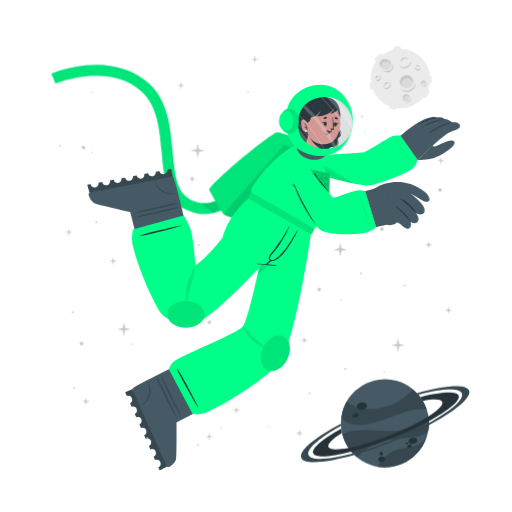
t = 0.00 s
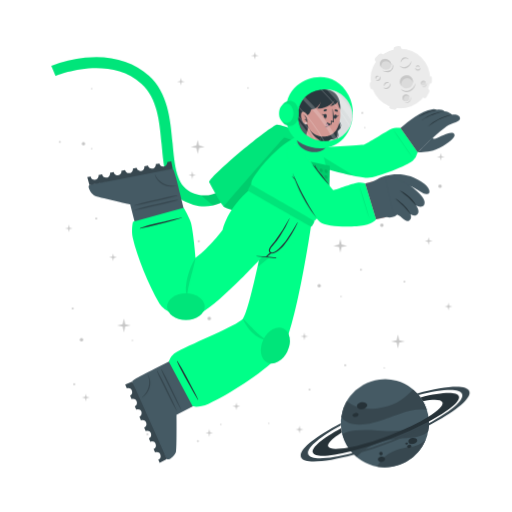
t = 1.13 s
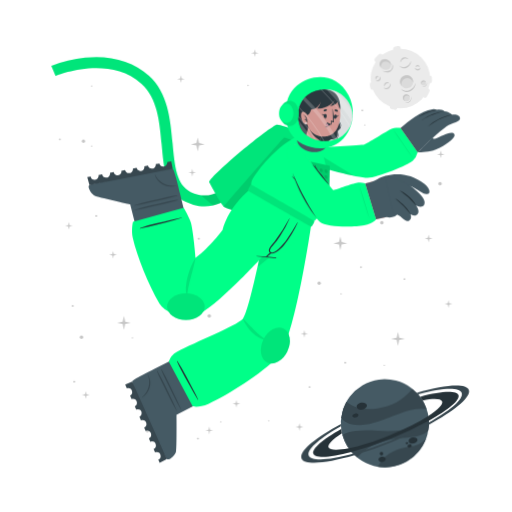
t = 1.88 s
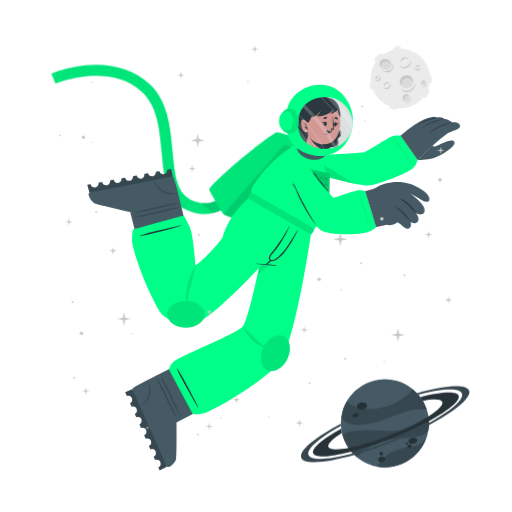
t = 3.00 s
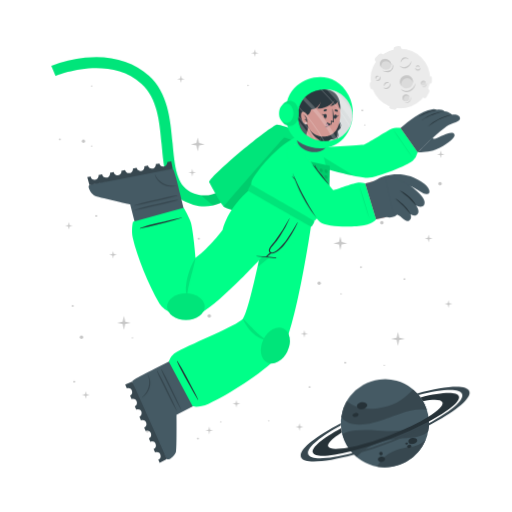
t = 4.13 s
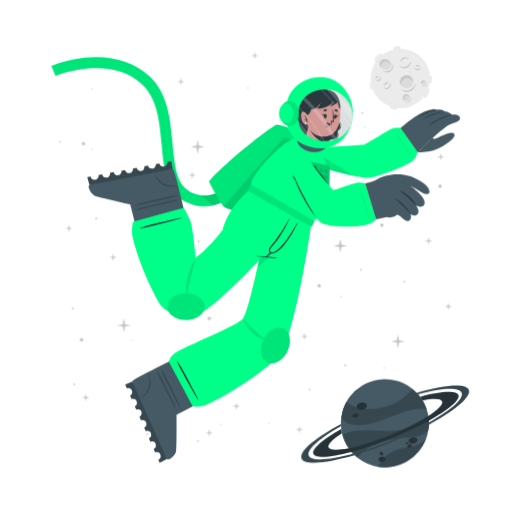
t = 4.88 s

The animated SVG that drew these frames (rendered in a browser with its animation timeline set to each time). Animation: 2 CSS @keyframes rules; one cycle of 6.00 s, repeats indefinitely.

<svg class="animated" id="freepik_stories-astronaut" xmlns="http://www.w3.org/2000/svg" viewBox="0 0 500 500" version="1.1" xmlns:xlink="http://www.w3.org/1999/xlink" xmlns:svgjs="http://svgjs.com/svgjs"><style>svg#freepik_stories-astronaut:not(.animated) .animable {opacity: 0;}svg#freepik_stories-astronaut.animated #freepik--Moon--inject-197 {animation: 3s Infinite  linear wind;animation-delay: 0s;}svg#freepik_stories-astronaut.animated #freepik--Planet--inject-197 {animation: 3s Infinite  linear wind;animation-delay: 0s;}svg#freepik_stories-astronaut.animated #freepik--Character--inject-197 {animation: 3s Infinite  linear floating;animation-delay: 0s;}svg#freepik_stories-astronaut.animated #freepik--Stars--inject-197 {animation: 6s Infinite  linear floating;animation-delay: 0s;}            @keyframes wind {                0% {                    transform: rotate( 0deg );                }                25% {                    transform: rotate( 1deg );                }                75% {                    transform: rotate( -1deg );                }            }                    @keyframes floating {                0% {                    opacity: 1;                    transform: translateY(0px);                }                50% {                    transform: translateY(-10px);                }                100% {                    opacity: 1;                    transform: translateY(0px);                }            }        </style><g id="freepik--Moon--inject-197" class="animable animator-active" style="transform-origin: 391.45px 76.1246px;"><path d="M370.11,60.15l3.44-3.43a2.52,2.52,0,0,0,0-3.56h0a2.5,2.5,0,0,0-3.56,0l-3.44,3.43a2.52,2.52,0,0,0,0,3.56h0A2.52,2.52,0,0,0,370.11,60.15Z" style="fill: rgb(235, 235, 235); transform-origin: 370.05px 56.6508px;" id="els30qcs6f2y" class="animable"></path><path d="M417,94.19l2.18-4.34a2.5,2.5,0,0,0-1.12-3.38h0a2.51,2.51,0,0,0-3.38,1.12l-2.18,4.34a2.53,2.53,0,0,0,1.12,3.38h0A2.52,2.52,0,0,0,417,94.19Z" style="fill: rgb(235, 235, 235); transform-origin: 415.845px 90.8883px;" id="elg8i1vydu92d" class="animable"></path><path d="M387,50.45l2.58-.36a2.52,2.52,0,0,0,2.14-2.85h0a2.52,2.52,0,0,0-2.85-2.14l-2.58.37a2.52,2.52,0,0,0-2.14,2.85h0A2.51,2.51,0,0,0,387,50.45Z" style="fill: rgb(235, 235, 235); transform-origin: 387.935px 47.7758px;" id="elv8yyooyj7s" class="animable"></path><path d="M366.46,84.53l-.37-2.59a2.52,2.52,0,0,0-2.85-2.13h0a2.52,2.52,0,0,0-2.14,2.85l.37,2.58a2.53,2.53,0,0,0,2.85,2.14h0A2.52,2.52,0,0,0,366.46,84.53Z" style="fill: rgb(235, 235, 235); transform-origin: 363.78px 83.5943px;" id="el9kllakfnwop" class="animable"></path><g id="elt199cj38m2p"><rect x="415.49" y="75.26" width="7.64" height="5.03" rx="2.16" style="fill: rgb(235, 235, 235); transform-origin: 419.31px 77.775px; transform: rotate(90deg);" class="animable"></rect></g><path d="M382.28,106.41l2.52.68a2.52,2.52,0,0,0,3.08-1.78h0a2.52,2.52,0,0,0-1.78-3.09l-2.52-.67a2.51,2.51,0,0,0-3.08,1.78h0A2.51,2.51,0,0,0,382.28,106.41Z" style="fill: rgb(235, 235, 235); transform-origin: 384.19px 104.319px;" id="elfou57v5fjam" class="animable"></path><circle cx="391" cy="76.69" r="29.05" style="fill: rgb(235, 235, 235); transform-origin: 391px 76.69px;" id="elf4qw8anpnce" class="animable"></circle><path d="M401.57,59.46a6.51,6.51,0,0,1-1.08,3.94,7.8,7.8,0,0,1-3.15,2.79,5.76,5.76,0,0,1-4.27.36,6,6,0,0,1-3.25-2.49,8.71,8.71,0,0,0,3.49,1.53,5.07,5.07,0,0,0,1.78,0,5.38,5.38,0,0,0,1.69-.54,9.1,9.1,0,0,0,.81-.44c.26-.17.52-.33.76-.52a8.54,8.54,0,0,0,1.35-1.27A9.92,9.92,0,0,0,401.57,59.46Z" style="fill: rgb(199, 199, 199); transform-origin: 395.699px 63.1311px;" id="elpgnsg409ccr" class="animable"></path><path d="M391.13,61.13a4.13,4.13,0,0,1,.6-2.78,5.18,5.18,0,0,1,2.19-2,3.9,3.9,0,0,1,3-.22A3.84,3.84,0,0,1,399.12,58a6.52,6.52,0,0,0-2.41-.89,3.94,3.94,0,0,0-2.24.4A6.81,6.81,0,0,0,391.13,61.13Z" style="fill: rgb(199, 199, 199); transform-origin: 395.105px 58.5293px;" id="ellzvgr93ersi" class="animable"></path><path d="M381.29,81.08a3.94,3.94,0,0,1,.07,2.77,4.82,4.82,0,0,1-1.68,2.35,3.78,3.78,0,0,1-2.86.77,3.84,3.84,0,0,1-2.43-1.34,7,7,0,0,0,2.48.35,3.69,3.69,0,0,0,2-.79,6,6,0,0,0,1.55-1.73A7.44,7.44,0,0,0,381.29,81.08Z" style="fill: rgb(199, 199, 199); transform-origin: 377.984px 84.0434px;" id="elov5gzlxm5j" class="animable"></path><path d="M375.27,84.38a2.57,2.57,0,0,1-.19-1.95,3.19,3.19,0,0,1,1.16-1.7,2.65,2.65,0,0,1,2.08-.52A2.44,2.44,0,0,1,380,81.28a5.58,5.58,0,0,0-1.7-.08,2.69,2.69,0,0,0-1.26.54A4.94,4.94,0,0,0,375.27,84.38Z" style="fill: rgb(199, 199, 199); transform-origin: 377.485px 82.2756px;" id="elsf750nmgz3q" class="animable"></path><path d="M370.87,74.62a2.57,2.57,0,0,1,.83,1.86,2.85,2.85,0,0,1-.82,2,2.52,2.52,0,0,1-2.13.73,3.06,3.06,0,0,1-1.83-.87,10,10,0,0,0,1.81-.12,2.33,2.33,0,0,0,1.25-.63,2.88,2.88,0,0,0,.73-1.26A5.13,5.13,0,0,0,370.87,74.62Z" style="fill: rgb(199, 199, 199); transform-origin: 369.31px 76.9261px;" id="el2i4n876j3vs" class="animable"></path><path d="M367.27,77.44a1.68,1.68,0,0,1-.72-1.29,2,2,0,0,1,.58-1.52,1.77,1.77,0,0,1,1.58-.51,1.88,1.88,0,0,1,1.25.75,10.76,10.76,0,0,0-1.23.24,1.6,1.6,0,0,0-.7.41,2.28,2.28,0,0,0-.49.73A4.57,4.57,0,0,0,367.27,77.44Z" style="fill: rgb(199, 199, 199); transform-origin: 368.253px 75.7663px;" id="elre7el1ie2l" class="animable"></path><path d="M410.67,66a2.6,2.6,0,0,1-.62,1.94,2.84,2.84,0,0,1-2,1,2.57,2.57,0,0,1-2.07-.87,3,3,0,0,1-.78-1.87,9,9,0,0,0,1.43,1.11,2.23,2.23,0,0,0,1.34.36,3,3,0,0,0,1.39-.45A5.56,5.56,0,0,0,410.67,66Z" style="fill: rgb(199, 199, 199); transform-origin: 407.941px 67.4719px;" id="elol3t2yzk9ch" class="animable"></path><path d="M406.11,65.73a1.66,1.66,0,0,1,.31-1.44,2,2,0,0,1,1.44-.76,1.82,1.82,0,0,1,1.53.68,1.88,1.88,0,0,1,.43,1.39,9.72,9.72,0,0,0-1.08-.63,1.49,1.49,0,0,0-.8-.17,2.38,2.38,0,0,0-.85.22A4.64,4.64,0,0,0,406.11,65.73Z" style="fill: rgb(199, 199, 199); transform-origin: 407.944px 64.6284px;" id="eld1tvlo305n4" class="animable"></path><g id="elenztk1ex4v"><ellipse cx="397.01" cy="79.87" rx="6.44" ry="6.4" style="fill: rgb(219, 219, 219); transform-origin: 397.01px 79.87px; transform: rotate(-65.97deg);" class="animable"></ellipse></g><path d="M400,76.84a5.81,5.81,0,0,1,3.31,4.1,6.41,6.41,0,1,0-11.2,3.11,5.78,5.78,0,0,1,.2-4.24A5.84,5.84,0,0,1,400,76.84Z" style="fill: rgb(199, 199, 199); transform-origin: 396.987px 78.7649px;" id="el3nj2kv7f4hn" class="animable"></path><path d="M405.88,81a8.26,8.26,0,0,1-1.41,4.8,9.87,9.87,0,0,1-3.87,3.38,7.16,7.16,0,0,1-5.18.47,7.62,7.62,0,0,1-4-3,10.25,10.25,0,0,0,4.28,2,10.54,10.54,0,0,0,1.13.11,5.87,5.87,0,0,0,1.11-.09A7.1,7.1,0,0,0,400,88c.34-.17.69-.36,1-.55s.65-.42.94-.67a10.52,10.52,0,0,0,1.67-1.6A11.59,11.59,0,0,0,405.88,81Z" style="fill: rgb(199, 199, 199); transform-origin: 398.651px 85.4656px;" id="elypxzs92oma" class="animable"></path><path d="M412.91,83.39a2.4,2.4,0,1,0-1.78-2.87A2.39,2.39,0,0,0,412.91,83.39Z" style="fill: rgb(219, 219, 219); transform-origin: 413.468px 81.0561px;" id="elbdfbf2l2tlr" class="animable"></path><path d="M414.34,79.73A2.18,2.18,0,0,1,415.85,81,2.43,2.43,0,0,0,414,78.71a2.4,2.4,0,0,0-2.87,1.81,2.37,2.37,0,0,0,.84,2.41,2.12,2.12,0,0,1-.23-1.57A2.17,2.17,0,0,1,414.34,79.73Z" style="fill: rgb(199, 199, 199); transform-origin: 413.458px 80.7904px;" id="elgjbxz8dsp0s" class="animable"></path><path d="M416.78,80.82a2.9,2.9,0,0,1-.12,1.88,3.54,3.54,0,0,1-1.18,1.55,2.64,2.64,0,0,1-1.91.54,2.74,2.74,0,0,1-1.69-.86,4.09,4.09,0,0,0,1.71.37,2.65,2.65,0,0,0,1.51-.55A4.36,4.36,0,0,0,416.78,80.82Z" style="fill: rgb(199, 199, 199); transform-origin: 414.381px 82.813px;" id="el3jtpoyfeygx" class="animable"></path><path d="M396.44,98.94a3.41,3.41,0,1,0-3.21-3.59A3.41,3.41,0,0,0,396.44,98.94Z" style="fill: rgb(219, 219, 219); transform-origin: 396.635px 95.5356px;" id="el9tn6ypp0tw" class="animable"></path><path d="M397.54,93.46a3.07,3.07,0,0,1,2.41,1.4A3.4,3.4,0,1,0,395,98.53a3.1,3.1,0,0,1,2.54-5.07Z" style="fill: rgb(199, 199, 199); transform-origin: 396.584px 95.335px;" id="elhry0nhw0wur" class="animable"></path><path d="M401.22,94.38a4.48,4.48,0,0,1,.19,2.64,5.13,5.13,0,0,1-1.27,2.4,3.72,3.72,0,0,1-2.46,1.21,4.06,4.06,0,0,1-2.56-.69,5.23,5.23,0,0,0,2.5.2A3.76,3.76,0,0,0,399.68,99a5.84,5.84,0,0,0,1.26-2.1A6.18,6.18,0,0,0,401.22,94.38Z" style="fill: rgb(199, 199, 199); transform-origin: 398.323px 97.5099px;" id="elsebnqyumyd" class="animable"></path><path d="M381.24,66c-1.53,2.35-4.93,2.85-7.58,1.11s-3.57-5.05-2-7.4,4.93-2.84,7.59-1.11S382.78,63.69,381.24,66Z" style="fill: rgb(219, 219, 219); transform-origin: 376.446px 62.8572px;" id="el5bmc0ej50f4" class="animable"></path><path d="M372.8,62a4.43,4.43,0,0,0-.25,4.28,5.25,5.25,0,0,1-.92-6.49c1.53-2.35,4.93-2.85,7.59-1.11A5.83,5.83,0,0,1,382,63.9a5.53,5.53,0,0,0-2.29-3C377.28,59.37,374.19,59.82,372.8,62Z" style="fill: rgb(199, 199, 199); transform-origin: 376.453px 61.9611px;" id="elxon2jyit47g" class="animable"></path><path d="M383.12,62.16a5.49,5.49,0,0,1,.75,4.14,5.12,5.12,0,0,1-.95,2,6.39,6.39,0,0,1-1.66,1.53,6.23,6.23,0,0,1-2.15.73,7.29,7.29,0,0,1-2.19-.06,9.09,9.09,0,0,1-3.84-1.67,17.88,17.88,0,0,0,3.95.68,6.51,6.51,0,0,0,3.58-.77A5.47,5.47,0,0,0,382,67.59a5,5,0,0,0,.94-1.57A7.25,7.25,0,0,0,383.12,62.16Z" style="fill: rgb(199, 199, 199); transform-origin: 378.538px 66.3877px;" id="elc6lu1nw7t8n" class="animable"></path></g><g id="freepik--Planet--inject-197" class="animable" style="transform-origin: 376.139px 413.34px;"><g id="elrtptjaukq2"><circle cx="375.87" cy="413.34" r="43.02" style="fill: rgb(69, 90, 100); transform-origin: 375.87px 413.34px; transform: rotate(-74.9951deg);" class="animable"></circle></g><path d="M416.74,399.89a50.6,50.6,0,0,0-15.8.88c-9.14,1.83-30.47,11.81-42.37,13.55-16.73,2.46-23-3.17-25.36-6.69a43,43,0,0,1,5.28-15.58c3.38,2.95,14.49,11.72,40.09,4.53,13.2-3.72,21.59-13.34,24.44-16.6A42.76,42.76,0,0,1,416.74,399.89Z" style="fill: rgb(55, 71, 79); transform-origin: 374.975px 397.452px;" id="elo1bfi5e4vu" class="animable"></path><path d="M415.87,429.18a43.05,43.05,0,0,1-47.24,26.58,34.45,34.45,0,0,1,4.55-6.94c7.84-9,21.44-11.76,26.75-12.3A25.27,25.27,0,0,0,415.87,429.18Z" style="fill: rgb(55, 71, 79); transform-origin: 392.25px 442.775px;" id="elut2bahq91x" class="animable"></path><path d="M418.36,406.64c.07.39.12.77.17,1.16s.09.71.13,1.06c.08.8.15,1.6.18,2.39s.06,1.44.06,2.14c0,.27,0,.53,0,.8s0,.6,0,.89,0,.6,0,.9-.05.7-.08,1.06-.06.7-.1,1-.08.6-.11.9c-.09.66-.19,1.3-.31,1.95h0c-1.72,2.21-4.86,4-10.34,5.31-8.16,2-19.29.8-34.76,5.06a53.84,53.84,0,0,0-24.73,15.11h0a42.85,42.85,0,0,1-14.05-21.9c2.19-1.67,10.15-5.73,34.51-3.84a112.29,112.29,0,0,0,23-.3c18-2.36,24.21-9.77,26.27-13.61h0A1.82,1.82,0,0,1,418.36,406.64Z" style="fill: rgb(55, 71, 79); transform-origin: 376.66px 426.505px;" id="el66l31325dn" class="animable"></path><path d="M358.4,395.52c.37,1.88-1.55,3.83-4.28,4.35s-5.23-.56-5.6-2.44,1.56-3.82,4.28-4.35S358,393.65,358.4,395.52Z" style="fill: rgb(38, 50, 56); transform-origin: 353.46px 396.474px;" id="el65nqkrvdhbr" class="animable"></path><path d="M350.11,404.94c.2,1.06-1,2.17-2.6,2.49s-3.13-.28-3.33-1.34.95-2.17,2.59-2.49S349.9,403.89,350.11,404.94Z" style="fill: rgb(38, 50, 56); transform-origin: 347.145px 405.515px;" id="elalxty8k844p" class="animable"></path><path d="M407.54,429.57c.31,1.6-1.38,3.27-3.76,3.74s-4.58-.47-4.89-2.07,1.37-3.28,3.76-3.74S407.23,428,407.54,429.57Z" style="fill: rgb(38, 50, 56); transform-origin: 403.215px 430.408px;" id="elioomuyr1ya" class="animable"></path><path d="M401.85,435.28c.17.85-.61,1.72-1.74,1.94a1.87,1.87,0,0,1-2.33-1.15c-.17-.85.61-1.72,1.74-1.94A1.87,1.87,0,0,1,401.85,435.28Z" style="fill: rgb(38, 50, 56); transform-origin: 399.815px 435.675px;" id="el9bi3bogl0nt" class="animable"></path><path d="M398.54,432.72c.1.51-.4,1-1.12,1.18s-1.38-.17-1.48-.68.4-1,1.12-1.18S398.44,432.21,398.54,432.72Z" style="fill: rgb(38, 50, 56); transform-origin: 397.24px 432.97px;" id="el7g8lojnf3rf" class="animable"></path><path d="M376.35,447.84c.28,1.44-1,2.9-3,3.27s-3.68-.5-4-1.93,1-2.89,2.95-3.26S376.08,446.41,376.35,447.84Z" style="fill: rgb(38, 50, 56); transform-origin: 372.845px 448.515px;" id="elwzksu6bo3kr" class="animable"></path><path d="M373.89,442.43a1.71,1.71,0,1,1-1.95-1.16A1.6,1.6,0,0,1,373.89,442.43Z" style="fill: rgb(38, 50, 56); transform-origin: 372.261px 442.94px;" id="el1l2adlurawx" class="animable"></path><path d="M418.84,411.25a346.49,346.49,0,0,1-36.64,16.83,342.87,342.87,0,0,1-39.21,13c-20.61,5.36-35.3,6.29-37.19,1.5s9.19-14.09,27.36-24.08c.12,1,.28,2,.47,3l.24,1.14c-9.22,5.86-14.34,10.93-13.19,13.85s8.58,3.14,19.59,1c10.78-2.08,25-6.36,40.23-12.37s28.57-12.64,37.86-18.51c9.46-5.95,14.73-11.13,13.56-14.09s-8.33-3.11-19-1.11a39.26,39.26,0,0,0-2.42-3.66c20.51-5.31,35.53-6.12,37.42-1.34S438.08,400.88,418.84,411.25Z" style="fill: rgb(38, 50, 56); transform-origin: 376.855px 414.472px;" id="elvoy0jvbvno" class="animable"></path><path d="M418.86,415.07a383.2,383.2,0,0,1-35.81,16.44h0A380.06,380.06,0,0,1,346,444.31c-28.14,8-49.06,9.59-51.78,2.82s13.19-19.8,38.63-33.31c0,.66,0,1.33.08,2-21.11,11.64-34,22.68-31.68,28.49s19.63,4.87,43.31-1.47A359.42,359.42,0,0,0,418.89,413c21.4-11.74,34.49-22.91,32.14-28.76s-19.17-4.89-42.38,1.23c-.43-.51-.88-1-1.34-1.5,27.63-7.77,48.08-9.23,50.76-2.54S444.64,401.45,418.86,415.07Z" style="fill: rgb(55, 71, 79); transform-origin: 376.139px 414.278px;" id="elez7ka1su35v" class="animable"></path></g><g id="freepik--Character--inject-197" class="animable" style="transform-origin: 249.682px 261.365px;"><path d="M194.2,208.66a44.5,44.5,0,0,1-12.75-4c-19.36-9.4-21.44-32.18-23.64-56.3-2-22.22-4.13-45.19-19.67-59.06-32.35-28.84-83.35-7.81-83.86-7.59l-4.19-9.88a124.34,124.34,0,0,1,33.06-8c25-2.52,46.52,3.5,62.12,17.42,18.71,16.68,21.11,42.93,23.22,66.09,2,21.93,3.73,40.87,17.64,47.62,29.16,14.15,48.44-21.19,49.24-22.7l9.48,5a77.22,77.22,0,0,1-16.57,20.32C217.57,206.71,206,210.43,194.2,208.66Z" style="fill: rgb(0, 255, 136); transform-origin: 147.47px 136.179px;" id="el4gimy67k45o" class="animable"></path><g id="el0srljbvxbui"><path d="M194.2,208.66a44.5,44.5,0,0,1-12.75-4c-19.36-9.4-21.44-32.18-23.64-56.3-2-22.22-4.13-45.19-19.67-59.06-32.35-28.84-83.35-7.81-83.86-7.59l-4.19-9.88a124.34,124.34,0,0,1,33.06-8c25-2.52,46.52,3.5,62.12,17.42,18.71,16.68,21.11,42.93,23.22,66.09,2,21.93,3.73,40.87,17.64,47.62,29.16,14.15,48.44-21.19,49.24-22.7l9.48,5a77.22,77.22,0,0,1-16.57,20.32C217.57,206.71,206,210.43,194.2,208.66Z" style="opacity: 0.1; transform-origin: 147.47px 136.179px;" class="animable"></path></g><g id="elq1ykdcc51t"><path d="M244.85,177.29a77.09,77.09,0,0,1-16.57,20.31c-6.44,5.48-13.2,9-20.13,10.56L196.08,198c23.52,3.15,38.58-24.45,39.3-25.77Z" style="opacity: 0.1; transform-origin: 220.465px 190.195px;" class="animable"></path></g><path d="M278.67,229.5c-.95.56-57.57-18.31-60-20.06a1.59,1.59,0,0,1-.31-.29c-2.77-2.73-13.24-22-14-23.51-1.84-3.85,55.21-51.93,65.82-56.39,2.66-1.12,37.51,11.34,42.73,16.4,2.24,2.17,6.45,10.95,6.22,12.15h0C318.76,159.52,279.63,228.94,278.67,229.5Z" style="fill: rgb(0, 255, 136); transform-origin: 261.728px 179.346px;" id="elrgulj2o3tzl" class="animable"></path><g id="elhxhciuivmtn"><path d="M278.67,229.5c-.95.56-57.57-18.31-60-20.06a1.59,1.59,0,0,1-.31-.29c-2.77-2.73-13.24-22-14-23.51-1.84-3.85,55.21-51.93,65.82-56.39,2.66-1.12,37.51,11.34,42.73,16.4,2.24,2.17,6.45,10.95,6.22,12.15h0C318.76,159.52,279.63,228.94,278.67,229.5Z" style="opacity: 0.1; transform-origin: 261.728px 179.346px;" class="animable"></path></g><g id="elmqgaz8o5g"><path d="M278.67,229.5c-.95.56-57.57-18.31-60-20.06a1.59,1.59,0,0,1-.31-.29c10.24-11.85,58.36-67.42,59.22-67.56s33.84,12.65,41.56,16.22C318.76,159.52,279.63,228.94,278.67,229.5Z" style="opacity: 0.1; transform-origin: 268.75px 185.551px;" class="animable"></path></g><path d="M196.48,344.63l-45.12,22.73c-8.64,4.29-16.14,8.22-19.83,10.61a.09.09,0,0,0-.06,0c-1.4.9-2.24,1.57-2.36,2l0,.08c-.46,3.44,31.87,73.53,33.82,75.59s8-3.33,8.91-7.05.53-36.1.53-36.1l44.85-23.13Z" style="fill: rgb(69, 90, 100); transform-origin: 173.163px 400.363px;" id="elxl2j659zu0f" class="animable"></path><path d="M122.25,383l1.61,3.65a3.8,3.8,0,0,1,1.31-.23,3.9,3.9,0,0,1,1.83,7.34l1.45,3.32a3.82,3.82,0,0,1,1.36-.25,3.89,3.89,0,0,1,1.78,7.35l1.46,3.33a3.55,3.55,0,0,1,1.39-.27,3.89,3.89,0,0,1,3.89,3.89,3.85,3.85,0,0,1-2.15,3.48l1.46,3.31a4.06,4.06,0,0,1,1.45-.27,3.89,3.89,0,0,1,1.69,7.4l1.46,3.31a3.84,3.84,0,0,1,1.48-.3,3.89,3.89,0,0,1,1.65,7.42l1.46,3.31a3.58,3.58,0,0,1,1.52-.32,3.9,3.9,0,0,1,1.62,7.44l1.46,3.32a3.64,3.64,0,0,1,1.57-.35,3.9,3.9,0,0,1,1.57,7.46l1.37,3.12,7-3.79L129.11,380Z" style="fill: rgb(55, 71, 79); transform-origin: 142.595px 419.73px;" id="elspkkawpbjmq" class="animable"></path><path d="M144.47,373.18a16.37,16.37,0,0,1,1.62,13.09c-1.18,3.56-3.52,7.36-7.28,9.3-.11.06-.22-.14-.12-.21,6.4-4.92,9-14.69,5.56-22.06A.13.13,0,0,1,144.47,373.18Z" style="fill: rgb(55, 71, 79); transform-origin: 142.716px 384.361px;" id="elsy5445o4ej" class="animable"></path><path d="M153.72,369.74c2.88,4.77,5.37,9.78,7.8,14.79s4.78,9.94,7.13,14.93c1.34,2.86,2.68,5.73,3.86,8.66a.16.16,0,0,1-.29.14c-2.81-4.81-5.27-9.84-7.79-14.8s-5-9.85-7.34-14.83c-1.37-2.86-2.65-5.74-3.8-8.69A.24.24,0,0,1,153.72,369.74Z" style="fill: rgb(55, 71, 79); transform-origin: 162.903px 388.992px;" id="el5k7o34xxh1n" class="animable"></path><path d="M157.88,368.33c2.89,4.77,5.37,9.78,7.8,14.8s4.78,9.94,7.13,14.93c1.34,2.86,2.68,5.73,3.86,8.65a.16.16,0,0,1-.29.14c-2.81-4.81-5.27-9.84-7.79-14.8s-5-9.85-7.34-14.83c-1.36-2.86-2.65-5.74-3.8-8.69A.24.24,0,0,1,157.88,368.33Z" style="fill: rgb(55, 71, 79); transform-origin: 167.063px 387.582px;" id="elru9m2uxy7ir" class="animable"></path><path d="M164.81,360.58l23.33,43.76s7,1.51,15.68-2.51c19.21-8.87,51.37-29.51,67.45-45.36C287.89,340.08,304.2,225.2,304.2,225.2L265,202.58s-20.36,108.33-27.84,116.15c-6.75,7.06-45.89,22.51-64.34,32.17A16.53,16.53,0,0,0,164.81,360.58Z" style="fill: rgb(0, 255, 136); transform-origin: 234.505px 303.599px;" id="elmusgy3y1qts" class="animable"></path><path d="M173.21,360.06c3.07,4.66,5.75,9.56,8.38,14.48s5.16,9.74,7.7,14.64c1.46,2.8,2.91,5.62,4.21,8.49a.17.17,0,0,1-.29.16c-3-4.7-5.65-9.63-8.37-14.49s-5.35-9.65-7.92-14.53c-1.47-2.8-2.87-5.63-4.13-8.53A.24.24,0,0,1,173.21,360.06Z" style="fill: rgb(38, 50, 56); transform-origin: 183.142px 378.925px;" id="elkwwycjc3ue" class="animable"></path><g id="eljxh3asgz2y"><path d="M251.64,268.16l52.56-43L265,202.58S258.6,236.8,251.64,268.16Z" style="opacity: 0.1; transform-origin: 277.92px 235.37px;" class="animable"></path></g><g id="elolbemwtdtp"><path d="M260.8,339.2a9.27,9.27,0,0,1-4.14-.38,19.56,19.56,0,0,1-3.85-1.64,31.21,31.21,0,0,1-6.57-5c-1-1-1.88-2-2.77-3s-1.7-2.13-2.45-3.26-1.46-2.29-2.11-3.47-1.23-2.43-1.72-3.71a39.39,39.39,0,0,1,3,2.76c.94.95,1.92,1.86,2.81,2.82s1.86,1.86,2.75,2.82l1.39,1.38c.46.46.89.95,1.37,1.38,1.85,1.82,3.74,3.56,5.72,5.19A23.49,23.49,0,0,0,260.8,339.2Z" style="opacity: 0.1; transform-origin: 248.995px 329.012px;" class="animable"></path></g><g id="elyg462wyk5uq"><ellipse cx="268.93" cy="344.82" rx="18.38" ry="13.04" style="fill: rgb(0, 255, 136); transform-origin: 268.93px 344.82px; transform: rotate(-64.61deg);" class="animable"></ellipse></g><g id="el2kugklnfaru"><ellipse cx="268.93" cy="344.82" rx="18.38" ry="13.04" style="opacity: 0.1; transform-origin: 268.93px 344.82px; transform: rotate(-64.61deg);" class="animable"></ellipse></g><path d="M187.77,245.91l-11.92-49.09c-2.23-9.39-4.35-17.59-5.84-21.72,0,0,0,0,0-.07a6.82,6.82,0,0,0-1.38-2.74s0,0-.07,0c-3.24-1.23-78.83,14.38-81.28,15.82s1.43,8.53,4.85,10.27,35,8.69,35,8.69L139.51,256Z" style="fill: rgb(69, 90, 100); transform-origin: 137.14px 214.111px;" id="elk5emtvq416f" class="animable"></path><path d="M167.23,164.93l-3.92.74a3.75,3.75,0,0,1-.06,1.33,3.9,3.9,0,0,1-7.57.11l-3.56.67a3.79,3.79,0,0,1-.07,1.38,3.89,3.89,0,0,1-7.56.07l-3.57.66a3.79,3.79,0,0,1,0,1.42,3.9,3.9,0,0,1-4.68,2.91,3.83,3.83,0,0,1-2.89-2.88l-3.56.67a4.08,4.08,0,0,1-.07,1.47,3.89,3.89,0,0,1-7.58,0l-3.56.67a3.89,3.89,0,0,1-4.72,4.42,3.91,3.91,0,0,1-2.93-3l-3.55.68a3.69,3.69,0,0,1,0,1.55,3.9,3.9,0,0,1-7.62-.11l-3.56.67a3.65,3.65,0,0,1,0,1.61,3.89,3.89,0,0,1-7.62-.16l-3.35.63,2.11,7.63,81.36-15.77Z" style="fill: rgb(55, 71, 79); transform-origin: 126.965px 176.5px;" id="ela4vuxg7vfgf" class="animable"></path><path d="M171.74,188.79a16.37,16.37,0,0,1-13.12-1.39c-3.2-2-6.37-5.09-7.41-9.2,0-.11.19-.18.24-.06,3.34,7.34,12.27,12.06,20.22,10.41A.13.13,0,0,1,171.74,188.79Z" style="fill: rgb(55, 71, 79); transform-origin: 161.505px 183.822px;" id="elsqdx78lprvh" class="animable"></path><path d="M173,198.58c-5.3,1.73-10.74,3-16.18,4.24s-10.76,2.41-16.16,3.56c-3.08.66-6.18,1.32-9.3,1.81a.16.16,0,0,1-.07-.32c5.32-1.65,10.77-2.9,16.18-4.24s10.72-2.61,16.11-3.79c3.09-.68,6.18-1.28,9.32-1.72A.24.24,0,0,1,173,198.58Z" style="fill: rgb(55, 71, 79); transform-origin: 152.153px 203.157px;" id="el5557r9abnm7" class="animable"></path><path d="M173.43,203c-5.31,1.73-10.75,3-16.18,4.24s-10.77,2.41-16.16,3.56c-3.09.66-6.19,1.32-9.31,1.81a.16.16,0,0,1-.06-.32c5.32-1.65,10.77-2.9,16.17-4.23s10.73-2.61,16.11-3.8c3.1-.67,6.19-1.27,9.33-1.72A.24.24,0,0,1,173.43,203Z" style="fill: rgb(55, 71, 79); transform-origin: 152.581px 207.576px;" id="eliiay8mksra" class="animable"></path><path d="M304.26,225.23s-10.86,11.9-20.08,21.25c-6.73,6.84-12.95,12.66-14.6,12.69-1.87,0-10.38-.9-13.2-1.27,0,0-41.94,46.14-63.47,57.3-7.37,3.82-30.52-.1-37.22-11.42-10.87-18.37-21.9-46.13-25.93-63.59-1.8-7.79.05-16.21.05-16.21l49.59-13.7s5.36,8.93,7,14.54c2.42,8.47,4.59,34.41,4.59,34.41,13.41-9.58,26.47-27.28,26.47-27.28s3.86-20.56,28-40.75Z" style="fill: rgb(0, 255, 136); transform-origin: 216.616px 253.91px;" id="elkvyr0c08ryh" class="animable"></path><path d="M269.53,258.92a109.54,109.54,0,0,0-19-1.46.2.2,0,0,0,0,.39c6.29.67,12.63,1.5,18.94,1.83A.38.38,0,0,0,269.53,258.92Z" style="fill: rgb(38, 50, 56); transform-origin: 260.127px 258.568px;" id="elhuug5cqc0ro" class="animable"></path><path d="M290.7,225.07c.08-.19-.21-.4-.31-.21A193.26,193.26,0,0,1,280,241.31c-1.7,2.48-11.92,15.71-15.85,12.12-.66-.61-.62-1.57-.1-2.78.63-1.45,2.09-2.84,3.09-4.08,2.2-2.74,4.31-5.54,6.28-8.44A94.74,94.74,0,0,0,282.85,221a.17.17,0,0,0-.3-.15,178.74,178.74,0,0,1-14.62,22.77c-2.68,3.43-7.75,8-4.15,10.8s11.57-5.17,13.52-7.48A99.25,99.25,0,0,0,290.7,225.07Z" style="fill: rgb(38, 50, 56); transform-origin: 276.623px 237.894px;" id="elepjbjh90935" class="animable"></path><path d="M264.07,253.88a28.1,28.1,0,0,0-2.7,2.42,7.85,7.85,0,0,0-1.8,2.22c-.07.17.13.3.28.24a9.87,9.87,0,0,0,2.39-1.8c.87-.73,1.75-1.44,2.59-2.2A.58.58,0,0,0,264.07,253.88Z" style="fill: rgb(38, 50, 56); transform-origin: 262.293px 256.258px;" id="elm5otpqgwj7f" class="animable"></path><path d="M136.76,230.07c5.18-1.79,10.51-3.14,15.84-4.44s10.54-2.54,15.83-3.76c3-.7,6.06-1.4,9.12-1.93a.17.17,0,0,1,.08.32c-5.21,1.72-10.55,3-15.84,4.44s-10.5,2.74-15.79,4c-3,.72-6.06,1.36-9.14,1.84A.24.24,0,0,1,136.76,230.07Z" style="fill: rgb(38, 50, 56); transform-origin: 157.145px 225.243px;" id="elvkg4707ealn" class="animable"></path><g id="elbvmjpezicbd"><path d="M183.14,297.2a10.49,10.49,0,0,1-1.5-4.83c-.1-.84-.1-1.68-.15-2.53s0-1.68.08-2.52a52.55,52.55,0,0,1,1.68-9.85,71.11,71.11,0,0,1,3.2-9.39,59.85,59.85,0,0,1,4.5-8.85c-.51,3.3-1.32,6.48-2.11,9.64s-1.64,6.29-2.48,9.41-1.64,6.24-2.31,9.38c-.31,1.56-.64,3.14-.83,4.72A14.43,14.43,0,0,0,183.14,297.2Z" style="opacity: 0.1; transform-origin: 186.21px 278.215px;" class="animable"></path></g><ellipse cx="181.55" cy="306.94" rx="18.38" ry="13.04" style="fill: rgb(0, 255, 136); transform-origin: 181.55px 306.94px;" id="el3tioco5cjtc" class="animable"></ellipse><g id="elktwb48r4q8e"><ellipse cx="181.55" cy="306.94" rx="18.38" ry="13.04" style="opacity: 0.1; transform-origin: 181.55px 306.94px;" class="animable"></ellipse></g><path d="M302.93,165.7c29.4,11.7,52.93,16.43,62.23,13.72,8.14-2.38,31.36-12.37,42.66-23.2,3.41-3.26-12-25.52-16.72-23.75s-28.38,15.07-34.56,17.26c-3.51,1.24-41.77,2.67-50.47,2.82C291.55,152.81,289.88,160.51,302.93,165.7Z" style="fill: rgb(247, 169, 160); transform-origin: 351.195px 156.267px;" id="elzcwz5cf761t" class="animable"></path><path d="M423.09,141.39c-1.07,1.64-.22,2.22,3.08,1.09s15.37-8.36,17.54-3.93-15,14.39-20.65,15.84-15.24,1.83-15.24,1.83C410.78,153.61,417.35,146.59,423.09,141.39Z" style="fill: rgb(69, 90, 100); transform-origin: 425.859px 146.674px;" id="el9s98xqrmrqd" class="animable"></path><path d="M391.1,132.47c8.6-7,18.87-16.35,31.27-18.29a6.21,6.21,0,0,1,4,.62c5.54-1,7.66,1.36,7.66,1.36,5.44.68,7.28,3.36,7.28,3.36s6.51-1.06,7.81,2.77c1.47,4.3-8,4.95-12.95,8.48-11.39,8.09-25.31,22.79-28.37,25.45Z" style="fill: rgb(69, 90, 100); transform-origin: 420.187px 135.151px;" id="elad9decg4nqq" class="animable"></path><path d="M418.3,130.86a90.32,90.32,0,0,1,10.37-6.52,89.67,89.67,0,0,1,12.58-4.68.11.11,0,0,0-.05-.21,47.55,47.55,0,0,0-23,11.26C418,130.84,418.12,131,418.3,130.86Z" style="fill: rgb(38, 50, 56); transform-origin: 429.705px 125.182px;" id="elkhnnrzuh11b" class="animable"></path><path d="M412.41,124.7c3.43-2.07,9.49-5.67,21.67-8.41,0,0,0-.07,0-.07a42.55,42.55,0,0,0-21.76,8.32C412.11,124.68,412.18,124.84,412.41,124.7Z" style="fill: rgb(38, 50, 56); transform-origin: 423.137px 120.487px;" id="el9jyuichxjcq" class="animable"></path><path d="M409.31,121.33c6-3.3,10.15-4.62,17.06-6.49,0,0,0-.08,0-.08-8.08,1.3-10.86,2.69-17.19,6.38C409,121.26,409.08,121.46,409.31,121.33Z" style="fill: rgb(38, 50, 56); transform-origin: 417.726px 118.066px;" id="elzegyyp63tt" class="animable"></path><path d="M391.1,132.47l16.72,23.75a17.14,17.14,0,0,1-4.76,8.35c-3.92,3.79-34.48,16.45-43.94,16.59S312.7,172,299.46,165.3s-6.15-12.5,3.55-13.16,50.29-3,52.62-3.57,21.58-12.72,25.66-14.84S391.1,132.47,391.1,132.47Z" style="fill: rgb(0, 255, 136); transform-origin: 350.007px 156.73px;" id="eldv2cgvghdhn" class="animable"></path><g id="el9c9bov2w8ea"><path d="M299.46,165.3c9.59,4.85,31.61,11.06,46.62,14.08l-44.17-27.15C292.8,153.25,286.73,158.86,299.46,165.3Z" style="opacity: 0.1; transform-origin: 319.138px 165.805px;" class="animable"></path></g><g id="el13cuykfprg6b"><path d="M384.8,135.23c2.52,3.23,4.87,6.59,7.2,10s4.59,6.68,6.87,10c1.3,1.91,2.61,3.84,3.84,5.8.09.13,0,.2-.12.08-2.49-3.24-4.83-6.62-7.2-10s-4.67-6.63-7-10c-1.31-1.92-2.59-3.85-3.81-5.83C384.5,135.16,384.67,135.06,384.8,135.23Z" style="opacity: 0.1; transform-origin: 393.653px 148.156px;" class="animable"></path></g><path d="M304.2,225.2l-58.8-34a13.5,13.5,0,0,1,1.95-10c7.47-12.21,25.36-32.31,41.34-39.71,11.52-5.32,20.58-.81,24,7.68.87,2.15,9.33,30.09,8.28,40.05-1.11,10.54-6.23,23.6-10.83,30.76A16.13,16.13,0,0,1,304.2,225.2Z" style="fill: rgb(0, 255, 136); transform-origin: 283.103px 182.199px;" id="el5mngkk4tqj3" class="animable"></path><path d="M303.73,228.78c.87.13,3.47-4.67,3.23-5.37s-61.33-35.68-61.78-35.76-3.42,5.82-2.88,6.25S302.57,228.6,303.73,228.78Z" style="fill: rgb(0, 255, 136); transform-origin: 274.605px 208.216px;" id="eliltuav8fu" class="animable"></path><g id="ellzqocixzcpi"><path d="M303.73,228.78c.87.13,3.47-4.67,3.23-5.37s-61.33-35.68-61.78-35.76-3.42,5.82-2.88,6.25S302.57,228.6,303.73,228.78Z" style="opacity: 0.1; transform-origin: 274.605px 208.216px;" class="animable"></path></g><polygon points="291.84 189.35 321.45 195.58 322.11 169.34 292.5 163.11 291.84 189.35" style="fill: rgb(0, 255, 136); transform-origin: 306.975px 179.345px;" id="elndop2cd2dq" class="animable"></polygon><g id="ela7u561eotu"><polygon points="291.84 189.35 321.45 195.58 322.11 169.34 292.5 163.11 291.84 189.35" style="opacity: 0.2; transform-origin: 306.975px 179.345px;" class="animable"></polygon></g><g id="elds8uoq4c5t7"><polygon points="291.84 189.35 295.59 190.14 296.25 163.9 292.5 163.11 291.84 189.35" style="opacity: 0.1; transform-origin: 294.045px 176.625px;" class="animable"></polygon></g><g id="elbw5n5b5quus"><path d="M316.88,174.4a2,2,0,0,0,1.47,2,1.31,1.31,0,0,0,1.56-1.37,2,2,0,0,0-1.48-2A1.3,1.3,0,0,0,316.88,174.4Z" style="opacity: 0.1; transform-origin: 318.395px 174.715px;" class="animable"></path></g><g id="el6mssvpphaxr"><path d="M316.74,180a2,2,0,0,0,1.47,2,1.3,1.3,0,0,0,1.56-1.37,2,2,0,0,0-1.47-2A1.3,1.3,0,0,0,316.74,180Z" style="opacity: 0.1; transform-origin: 318.255px 180.315px;" class="animable"></path></g><g id="elhe1ear6qcvf"><path d="M316.6,185.5a2,2,0,0,0,1.47,2,1.31,1.31,0,0,0,1.56-1.38,2,2,0,0,0-1.47-2A1.3,1.3,0,0,0,316.6,185.5Z" style="opacity: 0.1; transform-origin: 318.115px 185.809px;" class="animable"></path></g><g id="elospxajwrwl"><path d="M312.16,173.41a2,2,0,0,0,1.47,2,1.3,1.3,0,0,0,1.56-1.37,2,2,0,0,0-1.47-2A1.31,1.31,0,0,0,312.16,173.41Z" style="opacity: 0.1; transform-origin: 313.675px 173.726px;" class="animable"></path></g><g id="eles4ukahjwwh"><path d="M312,179a2,2,0,0,0,1.47,2,1.3,1.3,0,0,0,1.56-1.37,2,2,0,0,0-1.47-2A1.3,1.3,0,0,0,312,179Z" style="opacity: 0.1; transform-origin: 313.515px 179.315px;" class="animable"></path></g><g id="el63jwwzfwe1n"><path d="M311.88,184.51a2,2,0,0,0,1.48,2,1.29,1.29,0,0,0,1.55-1.37,2,2,0,0,0-1.47-2A1.31,1.31,0,0,0,311.88,184.51Z" style="opacity: 0.1; transform-origin: 313.396px 184.826px;" class="animable"></path></g><g id="elyadk9fw6ng"><path d="M307.44,172.42a2,2,0,0,0,1.48,2,1.32,1.32,0,0,0,1.56-1.38,2,2,0,0,0-1.48-2A1.32,1.32,0,0,0,307.44,172.42Z" style="opacity: 0.1; transform-origin: 308.96px 172.73px;" class="animable"></path></g><g id="elxh0v2682ihq"><path d="M307.31,178a2,2,0,0,0,1.47,2,1.31,1.31,0,0,0,1.56-1.37,2,2,0,0,0-1.48-2A1.3,1.3,0,0,0,307.31,178Z" style="opacity: 0.1; transform-origin: 308.825px 178.315px;" class="animable"></path></g><g id="elqdaw5hm33d"><path d="M307.17,183.52a2,2,0,0,0,1.47,2,1.31,1.31,0,0,0,1.56-1.37,2,2,0,0,0-1.48-2A1.29,1.29,0,0,0,307.17,183.52Z" style="opacity: 0.1; transform-origin: 308.684px 183.834px;" class="animable"></path></g><path d="M317.33,95.94c1.12.33,6.21.56,8.81,5.64,2.47,4.8,1.47,18,1.69,21s3.88,4,4.23,7.43c.3,3-1.94,3.68-2.49,5.73-.42,1.59.81,4.28-1.05,6.44-1.69,2-4,1.12-5.51,1.57s-3,3.61-5.74,4.08-4.73-2.32-6.14-2.53-3.75,3.82-8.26,2.71-5.21-5.19-7-6.26-6.71-.51-8.5-3.22-1.65-5.91-2.43-7.23-2.86-1.46-3.64-4.33,2-4.18,2.72-6.45c.5-1.59-.7-3.31.71-5.62,1.94-3.18,6-1.78,8.14-5,1.69-2.54,6.18-14,13.86-15.83C312.05,92.83,317.33,95.94,317.33,95.94Z" style="fill: rgb(38, 50, 56); transform-origin: 306.625px 120.991px;" id="elpf930y4mwy8" class="animable"></path><path d="M327.8,121.88a4.25,4.25,0,0,0,1,1.73l1.29,1.52a12.65,12.65,0,0,1,2.18,3.21,4,4,0,0,1-.12,3.54,5.79,5.79,0,0,1-1.21,1.43,7.35,7.35,0,0,0-1.41,1.55,3.46,3.46,0,0,0-.16,2.18c.11.67.25,1.31.33,2a4.75,4.75,0,0,1-.69,3.57,2.68,2.68,0,0,1-1.45,1,5,5,0,0,1-1.89.11c-.65-.06-1.3-.19-2-.28a3.3,3.3,0,0,0-2,.12,3.62,3.62,0,0,1,1.93.07c.65.15,1.29.34,1.95.45a5.29,5.29,0,0,0,2.06,0,3.27,3.27,0,0,0,1.79-1.14,5.1,5.1,0,0,0,.92-4c-.07-.68-.21-1.33-.3-2a2.76,2.76,0,0,1,.11-1.71c.56-1,1.89-1.72,2.55-3a4.43,4.43,0,0,0,0-4.11,12.78,12.78,0,0,0-2.44-3.22l-1.41-1.4A4.68,4.68,0,0,1,327.8,121.88Z" style="fill: rgb(38, 50, 56); transform-origin: 327.428px 133.031px;" id="elhc844zowedl" class="animable"></path><path d="M299,99.71a59.86,59.86,0,0,0-4,5.88c-.66,1-1.29,2-2,2.9a8.54,8.54,0,0,1-1.16,1.23,1.13,1.13,0,0,1-.31.21,1.27,1.27,0,0,1-.35.16c-.27.09-.55.16-.83.23a33.37,33.37,0,0,0-3.46,1,6.14,6.14,0,0,0-3,2.16,3.82,3.82,0,0,0-.66,1.78,5,5,0,0,0,.26,1.83,7.77,7.77,0,0,1,.57,3.46,7.36,7.36,0,0,0-.21-3.55,4.65,4.65,0,0,1-.14-1.69,3.28,3.28,0,0,1,.66-1.49A5.91,5.91,0,0,1,287.1,112c1.09-.39,2.24-.6,3.41-.89.29-.08.59-.17.88-.27a2.56,2.56,0,0,0,.87-.51,8.42,8.42,0,0,0,1.25-1.37,30.48,30.48,0,0,0,2-3l1.74-3.11A32.41,32.41,0,0,1,299,99.71Z" style="fill: rgb(38, 50, 56); transform-origin: 291.113px 110.13px;" id="elzr2ulkbomms" class="animable"></path><path d="M284,130.34a6.21,6.21,0,0,1,.37,2.47c.05.85.09,1.7.18,2.56a12.71,12.71,0,0,0,.49,2.56,5.59,5.59,0,0,0,1.34,2.34,7.07,7.07,0,0,0,5,1.43c.86,0,1.7-.08,2.54-.09a5.31,5.31,0,0,1,2.46.41,4.89,4.89,0,0,0-2.44-.78c-.86-.07-1.71-.07-2.55-.12-1.65-.09-3.39-.34-4.53-1.4a5,5,0,0,1-1.18-2,15.73,15.73,0,0,1-.6-2.41c-.15-.83-.26-1.67-.38-2.51-.07-.43-.14-.85-.24-1.27A2.5,2.5,0,0,0,284,130.34Z" style="fill: rgb(38, 50, 56); transform-origin: 290.19px 136.18px;" id="elxvuysnps8eq" class="animable"></path><path d="M298.06,144.6c.08,1.28,4.58,10.28,10.25,11,1.84.23,3.53-9.8,3.53-9.8l.29-.71,4.11-10-10.83-9.91-1.58-1.34s-.95,2.8-2.09,6.3l-.16.5c-.07.19-.14.38-.19.56-.18.52-.36,1.06-.52,1.59s-.26.8-.38,1.23l-.38,1.28A70.19,70.19,0,0,0,298.06,144.6Z" style="fill: rgb(247, 169, 160); transform-origin: 307.15px 139.722px;" id="eljoaqn6cvbr" class="animable"></path><path d="M316.24,135.1l-3.94,9.58a23.08,23.08,0,0,1-10.88-13.54l.32-1c1.15-3.49,2.09-6.29,2.09-6.29l1.58,1.32Z" style="fill: rgb(38, 50, 56); transform-origin: 308.83px 134.265px;" id="eleqsiw11xvt7" class="animable"></path><path d="M332.31,120.86c-1.17,18.88-12.61,20.31-16.68,20-3.69-.23-16.25-1.49-17-20.39S307,96.2,315.43,96.28,333.48,102,332.31,120.86Z" style="fill: rgb(247, 169, 160); transform-origin: 315.497px 118.587px;" id="elyboc8o9hh1b" class="animable"></path><path d="M299.32,120c3,.66,4.62-5.67,4.62-5.67s6.23.87,9.52-7.8a13.9,13.9,0,0,1-3.78,7s11.15.35,17-8.21c0,0-2.49,4.43-4.45,5.86,0,0,4.78-.65,7.54-4.08,0,0,1.2,5.57,2.48,7.24,0,0,2.19-19.29-15.9-19.69,0,0-11.25-.8-16.47,7.48S299.32,120,299.32,120Z" style="fill: rgb(38, 50, 56); transform-origin: 314.869px 107.339px;" id="elc89nb6184h5" class="animable"></path><path d="M301.51,122.15s-3.21-6.44-6.08-5.38-1.06,10,1.87,11.6a3.21,3.21,0,0,0,4.5-1.07Z" style="fill: rgb(247, 169, 160); transform-origin: 297.892px 122.766px;" id="elf84iz099mid" class="animable"></path><path d="M296,119.31a0,0,0,0,0,0,.08c2,1.21,2.9,3.4,3.39,5.62a1.77,1.77,0,0,0-2.54-.87.07.07,0,0,0,0,.13,2,2,0,0,1,2,1,9.61,9.61,0,0,1,.76,1.88c.08.21.44.16.4-.07V127C300.53,124.25,299,120,296,119.31Z" style="fill: rgb(38, 50, 56); transform-origin: 298.055px 123.297px;" id="eloo85nva5czl" class="animable"></path><path d="M299.58,127.84a.94.94,0,0,1-1.06.79.93.93,0,0,1-.79-1,.93.93,0,1,1,1.85.26Z" style="fill: rgb(255, 255, 255); transform-origin: 298.658px 127.731px;" id="el0at9k13wyfhe" class="animable"></path><path d="M329.09,116.55a10.28,10.28,0,0,1-1.22-.41,2.06,2.06,0,0,1-1.17-.64.67.67,0,0,1,.09-.81,1.65,1.65,0,0,1,1.65-.2,2.36,2.36,0,0,1,1.41,1A.71.71,0,0,1,329.09,116.55Z" style="fill: rgb(38, 50, 56); transform-origin: 328.278px 115.461px;" id="elgmsugez7ic" class="animable"></path><path d="M316.82,116.2c.43-.09.81-.25,1.23-.38a2.09,2.09,0,0,0,1.18-.62.66.66,0,0,0-.08-.81,1.66,1.66,0,0,0-1.64-.24,2.4,2.4,0,0,0-1.44,1A.71.71,0,0,0,316.82,116.2Z" style="fill: rgb(38, 50, 56); transform-origin: 317.655px 115.123px;" id="elj15doxehmlq" class="animable"></path><path d="M319,120.22s-.11,0-.11.1c-.07,1.27-.36,2.7-1.54,3,0,0,0,.08,0,.08C318.78,123.34,319.15,121.43,319,120.22Z" style="fill: rgb(38, 50, 56); transform-origin: 318.19px 121.81px;" id="elewpa182p897" class="animable"></path><path d="M318,118.8c-2-.33-2.54,3.73-.67,4S319.7,119.08,318,118.8Z" style="fill: rgb(38, 50, 56); transform-origin: 317.609px 120.797px;" id="elqxbwyntqw5" class="animable"></path><path d="M317.18,118.91c-.38.19-.78.55-1.21.54s-.82-.49-1.09-.94c0-.05-.07,0-.08,0a1.49,1.49,0,0,0,.91,1.83c.74.2,1.38-.41,1.67-1.17C317.44,119.07,317.34,118.84,317.18,118.91Z" style="fill: rgb(38, 50, 56); transform-origin: 316.067px 119.433px;" id="el9zd2lu2hree" class="animable"></path><path d="M326.22,120.63s.09.07.08.12c-.21,1.25-.24,2.72.84,3.29,0,0,0,.08,0,.07C325.76,123.73,325.82,121.78,326.22,120.63Z" style="fill: rgb(38, 50, 56); transform-origin: 326.556px 122.37px;" id="elzfq865198f" class="animable"></path><path d="M327.51,119.47c2.05.12,1.66,4.19-.23,4.08S325.8,119.37,327.51,119.47Z" style="fill: rgb(38, 50, 56); transform-origin: 327.458px 121.51px;" id="elvwk2yd1ovnp" class="animable"></path><path d="M328.34,119.81c.3.25.58.67,1,.74s.82-.34,1.14-.74c0,0,.06,0,.06,0-.05.78-.39,1.57-1.15,1.65s-1.13-.65-1.24-1.44C328.09,119.92,328.22,119.72,328.34,119.81Z" style="fill: rgb(38, 50, 56); transform-origin: 329.337px 120.627px;" id="el74isssr1i2l" class="animable"></path><path d="M317.88,130.49c.25.35.48.8.93.92a3.43,3.43,0,0,0,1.39-.08c.05,0,.08,0,.05.07a1.73,1.73,0,0,1-1.71.4,1.35,1.35,0,0,1-.79-1.27A.07.07,0,0,1,317.88,130.49Z" style="fill: rgb(38, 50, 56); transform-origin: 319.006px 131.167px;" id="elki0k89jdaof" class="animable"></path><path d="M323.83,126.3s.05,1.91-.05,2.8c0,.08-.23.1-.54.08h0a4.26,4.26,0,0,1-3.92-2.05c-.05-.09.08-.17.15-.11a6.34,6.34,0,0,0,3.72,1.55c.09-.24-.18-3.27,0-3.26a7.33,7.33,0,0,1,2,.69c0-4-.58-7.94-.5-11.91a.12.12,0,0,1,.24,0,64.29,64.29,0,0,1,1.09,12.8C325.92,127.37,324.17,126.5,323.83,126.3Z" style="fill: rgb(38, 50, 56); transform-origin: 322.668px 121.58px;" id="elmz1nbe3m34b" class="animable"></path><path d="M322.88,129a4.92,4.92,0,0,1-2.13,1.31,2.35,2.35,0,0,1-1.36-.06c-.94-.36-.87-1.26-.61-2a5.87,5.87,0,0,1,.56-1.12A6.45,6.45,0,0,0,322.88,129Z" style="fill: rgb(38, 50, 56); transform-origin: 320.745px 128.756px;" id="el35c3amioeug" class="animable"></path><path d="M320.75,130.31a2.35,2.35,0,0,1-1.36-.06c-.94-.36-.87-1.26-.61-2A2.31,2.31,0,0,1,320.75,130.31Z" style="fill: rgb(255, 152, 185); transform-origin: 319.68px 129.316px;" id="el9pt0b41q09r" class="animable"></path><path d="M290,143.53a9.37,9.37,0,0,0,1.39,4.79c2.83,4.67,10.43,8.46,18,7.54,4.81-.59,7.78-2.53,9.28-5A35.3,35.3,0,0,1,290,143.53Z" style="fill: rgb(69, 90, 100); transform-origin: 304.335px 149.764px;" id="elmqx8msiazid" class="animable"></path><path d="M283.49,137.28c8.58,14.65,33.54,21.13,49.26,7.91,11.1-9.36,16-28.65,7.64-44.7C328.25,77.28,303.71,79.67,290,91,275.59,102.94,277,126.16,283.49,137.28Zm16.74-37.09c11.07-8.15,30.94-8.64,40.6,7.87A24.72,24.72,0,0,1,334.44,140c-12.74,9.55-32.81,5.06-39.66-5.37C289.59,126.72,288.52,108.81,300.23,100.19Z" style="fill: rgb(0, 255, 136); transform-origin: 311.693px 117.507px;" id="el06l8t8t0aow" class="animable"></path><g id="elh5elg5v0fgu"><path d="M294.78,134.62c6.85,10.43,26.92,14.92,39.66,5.37a24.72,24.72,0,0,0,6.39-31.93c-9.66-16.51-29.53-16-40.6-7.87C288.52,108.81,289.59,126.72,294.78,134.62Z" style="fill: rgb(69, 90, 100); opacity: 0.1; transform-origin: 317.587px 119.957px;" class="animable"></path></g><g id="elhjlh0xowxc"><path d="M294.78,134.62c6.85,10.43,26.92,14.92,39.66,5.37a24.72,24.72,0,0,0,6.39-31.93c-9.66-16.51-29.53-16-40.6-7.87C288.52,108.81,289.59,126.72,294.78,134.62Z" style="fill: rgb(69, 90, 100); opacity: 0.1; transform-origin: 317.587px 119.957px;" class="animable"></path></g><g id="elk2f8p1phdu"><g style="opacity: 0.2; transform-origin: 317.602px 119.935px;" class="animable"><path d="M318.59,94.69a183.52,183.52,0,0,1,24.83,31.48,24,24,0,0,0,.31-10.28A187.38,187.38,0,0,0,328.68,97,27.12,27.12,0,0,0,318.59,94.69Z" style="fill: rgb(255, 255, 255); transform-origin: 331.367px 110.43px;" id="elmep69dmnruq" class="animable"></path><path d="M291.4,125a24.41,24.41,0,0,0,3.38,9.64,22.26,22.26,0,0,0,9,7.49A147.41,147.41,0,0,0,291.4,125Z" style="fill: rgb(255, 255, 255); transform-origin: 297.59px 133.565px;" id="elhtyl9byprz4" class="animable"></path><path d="M313.07,95a178.61,178.61,0,0,1,28.47,36.34c.19-.37.36-.74.52-1.12a180.64,180.64,0,0,0-27.77-35.38Z" style="fill: rgb(255, 255, 255); transform-origin: 327.565px 113.09px;" id="elr53mvqpg5yo" class="animable"></path><path d="M291.93,113.05a156.61,156.61,0,0,1,23.9,32.13c.38,0,.76,0,1.15,0A157.71,157.71,0,0,0,292.2,112C292.1,112.36,292,112.7,291.93,113.05Z" style="fill: rgb(255, 255, 255); transform-origin: 304.455px 128.59px;" id="eli1xxaegq3ya" class="animable"></path><path d="M291.06,120.09c0,.48,0,.94,0,1.41a152.6,152.6,0,0,1,16,21.95c.45.16.9.31,1.36.44A152.12,152.12,0,0,0,291.06,120.09Z" style="fill: rgb(255, 255, 255); transform-origin: 299.74px 131.99px;" id="eloy8rdig3k3k" class="animable"></path><path d="M295.7,104.75a163.83,163.83,0,0,1,30,39.46,25.62,25.62,0,0,0,3.39-1.17,166.67,166.67,0,0,0-31.22-40.81A22.3,22.3,0,0,0,295.7,104.75Z" style="fill: rgb(255, 255, 255); transform-origin: 312.395px 123.22px;" id="elarc3of64eos" class="animable"></path></g></g><path d="M274.59,124.59c-1.64-4-1.67-12.28,2.51-16.22,4-3.72,10.79-4.09,13.81,4.35,2.08,5.83.43,12.54-2.79,15.63C283.56,132.72,276.75,129.94,274.59,124.59Z" style="fill: rgb(0, 255, 136); transform-origin: 282.697px 118.184px;" id="elwexe5hsjjtf" class="animable"></path><g id="eln3ke4vjelrr"><path d="M274.59,124.59c-1.64-4-1.67-12.28,2.51-16.22,4-3.72,10.79-4.09,13.81,4.35,2.08,5.83.43,12.54-2.79,15.63C283.56,132.72,276.75,129.94,274.59,124.59Z" style="opacity: 0.1; transform-origin: 282.697px 118.184px;" class="animable"></path></g><path d="M273.33,123.12c-1.26-3.12-1.28-9.44,1.93-12.47,3-2.86,8.29-3.14,10.61,3.34,1.6,4.48.33,9.64-2.15,12C280.23,129.36,275,127.22,273.33,123.12Z" style="fill: rgb(0, 255, 136); transform-origin: 279.56px 118.189px;" id="elki1edkx1cb" class="animable"></path><path d="M281.36,157.88c4.18,24.86,24,57,30.6,64.24,10.05,11.07,56.18-.8,65.58-2.6,4-.76-8.35-35.75-12.65-35-3.75.64-39,11-40.05,9.76-.85-1-17.89-24-30.11-39.15C284.19,142.06,280.26,151.3,281.36,157.88Z" style="fill: rgb(247, 169, 160); transform-origin: 329.754px 187.653px;" id="elbhumeyhkhub" class="animable"></path><path d="M356.59,186.63l6.45-1.71a21.93,21.93,0,0,0,5.85-2.7c7.23-4.17,27.51-9.69,45.82,5,7,5.61,6.14,13-2.18,8.45-5.87-3.2-9.66-5.92-11.86-6.43,0,0,4,9.42.86,14.46a109.86,109.86,0,0,1-9.09,12.59,24.14,24.14,0,0,1-2.51-1.49,12.45,12.45,0,0,1-12.39,4.75l-10.39,2.22Z" style="fill: rgb(69, 90, 100); transform-origin: 388.006px 199.708px;" id="el1fap528n57l" class="animable"></path><path d="M376.42,179.35c4.29.84,13.36,2.79,20.22,7,7.62,4.63,21.06,15.62,17.58,21.21-2.55,4.1-8.05.35-8.05.35s4.59,5.71,1.48,8.91c-2.84,2.92-6.92-.23-6.92-.23s2.19,3.94-1.08,6.22c-3.94,2.75-7.89-6-14.28-6.64C383.93,216,376.42,179.35,376.42,179.35Z" style="fill: rgb(69, 90, 100); transform-origin: 395.602px 201.347px;" id="el9pg3mcmk4cc" class="animable"></path><path d="M390.4,193.55c3.91,1.46,11.93,7,15.78,14.15.08.16,0,.31-.1.18a88.05,88.05,0,0,0-15.72-14.26S390.36,193.54,390.4,193.55Z" style="fill: rgb(38, 50, 56); transform-origin: 398.286px 200.739px;" id="el23g6qks0smu" class="animable"></path><path d="M386,201.38c3.24,1.61,11.25,7.74,14.9,15.06.08.17,0,.32-.11.18a93.59,93.59,0,0,0-14.84-15.17S385.9,201.36,386,201.38Z" style="fill: rgb(38, 50, 56); transform-origin: 393.435px 209.026px;" id="el3zuhj7c312s" class="animable"></path><path d="M356.59,186.63l10.56,35.11s-2.11,4-11.56,5.82-37,2.31-43.35-3.51-23.92-36-30.05-58.33,6.73-20.24,13.47-10.57,29.21,37.72,29.88,38,16.43-5.74,22.14-6.9S356.59,186.63,356.59,186.63Z" style="fill: rgb(0, 255, 136); transform-origin: 323.864px 188.503px;" id="el6mjsqrdtcz3" class="animable"></path><path d="M321.63,188.56c-1.58-1.61-3.06-3.29-4.53-5s-2.89-3.43-4.3-5.17-2.78-3.51-4.11-5.33l-2-2.72c-.64-.93-1.3-1.84-1.9-2.79.79.8,1.53,1.64,2.3,2.46l2.22,2.53c1.48,1.69,2.89,3.43,4.3,5.17s2.79,3.52,4.11,5.34S320.4,186.68,321.63,188.56Z" style="fill: rgb(38, 50, 56); transform-origin: 313.21px 178.055px;" id="elsor4ekacni8" class="animable"></path><path d="M309,172.73a12.24,12.24,0,0,1-1.09-2.13,23.27,23.27,0,0,1-.77-2.27,4.68,4.68,0,0,1,.74,1,9,9,0,0,1,.53,1.08A8.13,8.13,0,0,1,309,172.73Z" style="fill: rgb(38, 50, 56); transform-origin: 308.07px 170.53px;" id="elpilo7pkh95" class="animable"></path><path d="M309.47,220.9c-1.36-1.62-2.61-3.34-3.87-5.05s-2.41-3.5-3.57-5.28c-2.31-3.56-4.43-7.24-6.46-11s-3.86-7.57-5.52-11.49a120.25,120.25,0,0,1-4.41-11.94c.88,1.94,1.62,3.92,2.53,5.83s1.71,3.88,2.64,5.77l2.76,5.71c1,1.88,1.91,3.77,2.94,5.61,1.94,3.76,4.07,7.41,6.22,11S307.13,217.37,309.47,220.9Z" style="fill: rgb(38, 50, 56); transform-origin: 297.555px 198.52px;" id="el5hh64qd7iph" class="animable"></path><path d="M288.35,183.18a11.13,11.13,0,0,1-1.82-1.74,10.6,10.6,0,0,1-1.4-2.09,10.67,10.67,0,0,1,1.81,1.74A10.08,10.08,0,0,1,288.35,183.18Z" style="fill: rgb(38, 50, 56); transform-origin: 286.74px 181.265px;" id="el0wyspd4a4mm" class="animable"></path><g id="elcr1oapnyori"><path d="M351.45,190.5c1.42,3.83,2.64,7.75,3.83,11.67s2.36,7.76,3.51,11.64c.66,2.23,1.32,4.46,1.9,6.7,0,.15-.09.18-.14,0-1.39-3.85-2.59-7.78-3.84-11.67s-2.44-7.74-3.61-11.62c-.67-2.23-1.3-4.45-1.86-6.71C351.18,190.34,351.37,190.29,351.45,190.5Z" style="opacity: 0.1; transform-origin: 355.959px 205.498px;" class="animable"></path></g></g><g id="freepik--Stars--inject-197" class="animable" style="transform-origin: 249.717px 244.82px;"><polygon points="381.88 337.25 387.39 338.27 388.62 344.08 389.85 338.27 395.36 337.25 389.87 335.91 388.62 330.43 387.36 335.91 381.88 337.25" style="fill: rgb(199, 199, 199); transform-origin: 388.62px 337.255px;" id="elwuyzxbuhxrh" class="animable"></polygon><polygon points="114.28 321.65 119.78 322.67 121.02 328.47 122.25 322.67 127.75 321.64 122.27 320.3 121.02 314.82 119.76 320.3 114.28 321.65" style="fill: rgb(199, 199, 199); transform-origin: 121.015px 321.645px;" id="elvvekphctafn" class="animable"></polygon><polygon points="325.61 243.82 331.12 244.84 332.35 250.65 333.58 244.84 339.09 243.82 333.61 242.48 332.35 237 331.1 242.48 325.61 243.82" style="fill: rgb(199, 199, 199); transform-origin: 332.35px 243.825px;" id="elqk10nc9g5p" class="animable"></polygon><polygon points="434.24 303.07 437.32 303.64 438.01 306.88 438.7 303.64 441.77 303.07 438.71 302.32 438.01 299.25 437.31 302.32 434.24 303.07" style="fill: rgb(199, 199, 199); transform-origin: 438.005px 303.065px;" id="ela11a5lrc3k5" class="animable"></polygon><polygon points="200.6 426.57 203.68 427.14 204.36 430.38 205.05 427.14 208.13 426.57 205.06 425.82 204.36 422.75 203.66 425.82 200.6 426.57" style="fill: rgb(199, 199, 199); transform-origin: 204.365px 426.565px;" id="elr4grko0j5v8" class="animable"></polygon><polygon points="426.71 156.97 429.79 157.54 430.48 160.79 431.16 157.54 434.24 156.97 431.18 156.22 430.48 153.16 429.77 156.22 426.71 156.97" style="fill: rgb(199, 199, 199); transform-origin: 430.475px 156.975px;" id="el8jm16wf3h7c" class="animable"></polygon><polygon points="63.52 226.78 66.6 227.35 67.29 230.6 67.98 227.35 71.06 226.78 67.99 226.03 67.29 222.97 66.59 226.03 63.52 226.78" style="fill: rgb(199, 199, 199); transform-origin: 67.29px 226.785px;" id="elc3qm2cqxxba" class="animable"></polygon><polygon points="80.04 391.98 83.12 392.55 83.81 395.79 84.5 392.55 87.57 391.98 84.51 391.23 83.81 388.16 83.11 391.23 80.04 391.98" style="fill: rgb(199, 199, 199); transform-origin: 83.805px 391.975px;" id="elsaxr4ymk8tc" class="animable"></polygon><polygon points="414.83 239.19 417.91 239.75 418.6 243 419.28 239.75 422.36 239.18 419.3 238.44 418.6 235.37 417.89 238.44 414.83 239.19" style="fill: rgb(199, 199, 199); transform-origin: 418.595px 239.185px;" id="elquhi603jtbk" class="animable"></polygon><polygon points="172.92 83.46 176 84.03 176.69 87.27 177.38 84.03 180.46 83.45 177.39 82.7 176.69 79.64 175.99 82.7 172.92 83.46" style="fill: rgb(199, 199, 199); transform-origin: 176.69px 83.455px;" id="elozwlz0xxqtl" class="animable"></polygon><polygon points="293.45 332.29 296.53 332.86 297.22 336.1 297.91 332.86 300.99 332.29 297.92 331.54 297.22 328.47 296.52 331.54 293.45 332.29" style="fill: rgb(199, 199, 199); transform-origin: 297.22px 332.285px;" id="el8obck58l2pa" class="animable"></polygon><path d="M193.31,433.59a.89.89,0,0,1,0,1.78A.89.89,0,0,1,193.31,433.59Z" style="fill: rgb(199, 199, 199); transform-origin: 193.31px 434.48px;" id="el7v3x6aq4qsf" class="animable"></path><path d="M352.52,266.2a.9.9,0,0,1,0,1.79A.9.9,0,0,1,352.52,266.2Z" style="fill: rgb(199, 199, 199); transform-origin: 352.52px 267.095px;" id="elyur4pgdmcrb" class="animable"></path><path d="M144,426.89a.9.9,0,0,1,0,1.79A.9.9,0,0,1,144,426.89Z" style="fill: rgb(199, 199, 199); transform-origin: 144px 427.785px;" id="eldusvn1zyjc" class="animable"></path><path d="M395,277.89a.9.9,0,0,1,0,1.79A.9.9,0,0,1,395,277.89Z" style="fill: rgb(199, 199, 199); transform-origin: 395px 278.785px;" id="ellhhd14z2ws" class="animable"></path><path d="M215.67,417.54a.63.63,0,0,1,0,1.26A.63.63,0,0,1,215.67,417.54Z" style="fill: rgb(199, 199, 199); transform-origin: 215.67px 418.17px;" id="elrewkmpxd0o" class="animable"></path><path d="M89.59,89.71a.63.63,0,0,1,0,1.26A.63.63,0,0,1,89.59,89.71Z" style="fill: rgb(199, 199, 199); transform-origin: 89.59px 90.34px;" id="elg295ok0h3kn" class="animable"></path><path d="M333.09,292.64a.63.63,0,0,1,0,1.26A.63.63,0,0,1,333.09,292.64Z" style="fill: rgb(199, 199, 199); transform-origin: 333.09px 293.27px;" id="elybtraofuvoh" class="animable"></path><path d="M311.69,281.16a1.72,1.72,0,0,1,0,3.43A1.72,1.72,0,0,1,311.69,281.16Z" style="fill: rgb(199, 199, 199); transform-origin: 311.69px 282.875px;" id="elrlcdumm327" class="animable"></path><polygon points="186.4 147.26 191.91 148.28 193.14 154.08 194.37 148.28 199.88 147.25 194.39 145.91 193.14 140.43 191.88 145.91 186.4 147.26" style="fill: rgb(199, 199, 199); transform-origin: 193.14px 147.255px;" id="elx635eiv8z2c" class="animable"></polygon><polygon points="245.11 58.08 248.19 58.65 248.88 61.9 249.57 58.65 252.65 58.08 249.58 57.33 248.88 54.27 248.18 57.33 245.11 58.08" style="fill: rgb(199, 199, 199); transform-origin: 248.88px 58.085px;" id="eleppgxzph4ph" class="animable"></polygon><path d="M58.47,141.39a.9.9,0,0,1,0,1.79A.9.9,0,0,1,58.47,141.39Z" style="fill: rgb(199, 199, 199); transform-origin: 58.47px 142.285px;" id="elq3j0kx4e2j8" class="animable"></path><path d="M72.49,378.09a.89.89,0,0,1,0,1.78A.89.89,0,0,1,72.49,378.09Z" style="fill: rgb(199, 199, 199); transform-origin: 72.49px 378.98px;" id="elvx5tlp7qq9p" class="animable"></path><path d="M94,216.21A.89.89,0,0,1,94,218,.89.89,0,0,1,94,216.21Z" style="fill: rgb(199, 199, 199); transform-origin: 94px 217.105px;" id="el8fgtgmu069g" class="animable"></path><path d="M129.34,335.54a.63.63,0,0,1,0,1.26A.63.63,0,0,1,129.34,335.54Z" style="fill: rgb(199, 199, 199); transform-origin: 129.34px 336.17px;" id="eln6jjkn1kv48" class="animable"></path><path d="M262.52,416.47a.63.63,0,0,1,0,1.26A.63.63,0,0,1,262.52,416.47Z" style="fill: rgb(199, 199, 199); transform-origin: 262.52px 417.1px;" id="el6caw1zw6v64" class="animable"></path><path d="M356.29,127.62a.63.63,0,0,1,0,1.26A.63.63,0,0,1,356.29,127.62Z" style="fill: rgb(199, 199, 199); transform-origin: 356.29px 128.25px;" id="elu5vkj5fzsth" class="animable"></path><path d="M242.23,89a.63.63,0,0,1,0,1.26A.63.63,0,0,1,242.23,89Z" style="fill: rgb(199, 199, 199); transform-origin: 242.23px 89.63px;" id="elq4ejv8feana" class="animable"></path><path d="M204.37,313.11a1.71,1.71,0,0,1,0,3.42A1.71,1.71,0,0,1,204.37,313.11Z" style="fill: rgb(199, 199, 199); transform-origin: 204.37px 314.82px;" id="el1sd7d3xi2mx" class="animable"></path><path d="M429.72,183.84a1.71,1.71,0,0,1,0,3.42A1.71,1.71,0,0,1,429.72,183.84Z" style="fill: rgb(199, 199, 199); transform-origin: 429.72px 185.55px;" id="el6qnof4xxg1f" class="animable"></path><path d="M79.6,333.83a1.71,1.71,0,0,1,0,3.42A1.71,1.71,0,0,1,79.6,333.83Z" style="fill: rgb(199, 199, 199); transform-origin: 79.6px 335.54px;" id="elw6k3uqh746" class="animable"></path><polygon points="184 174.82 187.08 175.39 187.77 178.64 188.45 175.39 191.53 174.82 188.47 174.07 187.77 171.01 187.06 174.07 184 174.82" style="fill: rgb(199, 199, 199); transform-origin: 187.765px 174.825px;" id="eln9idp65c4l" class="animable"></polygon><polygon points="288.73 423.25 291.81 423.82 292.5 427.07 293.18 423.82 296.26 423.25 293.2 422.5 292.5 419.44 291.8 422.5 288.73 423.25" style="fill: rgb(199, 199, 199); transform-origin: 292.495px 423.255px;" id="elrjfdhyo7vdm" class="animable"></polygon><path d="M302.37,383.27a.89.89,0,0,1,0,1.78A.89.89,0,0,1,302.37,383.27Z" style="fill: rgb(199, 199, 199); transform-origin: 302.37px 384.16px;" id="el8e5oy1ttpz7" class="animable"></path><path d="M337.15,359.53a.89.89,0,0,1,0,1.78A.89.89,0,0,1,337.15,359.53Z" style="fill: rgb(199, 199, 199); transform-origin: 337.15px 360.42px;" id="elz0mkamgbgp" class="animable"></path><polygon points="227.09 400.52 230.17 401.09 230.86 404.33 231.55 401.09 234.63 400.51 231.56 399.77 230.86 396.7 230.16 399.77 227.09 400.52" style="fill: rgb(199, 199, 199); transform-origin: 230.86px 400.515px;" id="elyb6x5jqbs2" class="animable"></polygon><path d="M353.83,113.07a.9.9,0,0,1,0,1.79A.9.9,0,0,1,353.83,113.07Z" style="fill: rgb(199, 199, 199); transform-origin: 353.83px 113.965px;" id="elp6tegqlc3h" class="animable"></path><path d="M375.3,362.34a.64.64,0,0,1,0,1.27A.64.64,0,0,1,375.3,362.34Z" style="fill: rgb(199, 199, 199); transform-origin: 375.3px 362.975px;" id="ellns6egesa7" class="animable"></path><polygon points="106.65 255 109.73 255.57 110.42 258.82 111.1 255.57 114.18 255 111.12 254.25 110.42 251.19 109.72 254.25 106.65 255" style="fill: rgb(199, 199, 199); transform-origin: 110.415px 255.005px;" id="el9cn3rgk36c" class="animable"></polygon><path d="M71.06,304.12a.89.89,0,0,1,0,1.78A.89.89,0,0,1,71.06,304.12Z" style="fill: rgb(199, 199, 199); transform-origin: 71.06px 305.01px;" id="elxcy83sivn3q" class="animable"></path><path d="M194.18,238.39a.89.89,0,0,1,0,1.78A.89.89,0,0,1,194.18,238.39Z" style="fill: rgb(199, 199, 199); transform-origin: 194.18px 239.28px;" id="elm6u4pzya9on" class="animable"></path><path d="M89.59,148.22a.63.63,0,0,1,0,1.26A.63.63,0,0,1,89.59,148.22Z" style="fill: rgb(199, 199, 199); transform-origin: 89.59px 148.85px;" id="elg2ezw1i98jl" class="animable"></path><path d="M81.51,142.41a1.72,1.72,0,0,1,0,3.43A1.72,1.72,0,0,1,81.51,142.41Z" style="fill: rgb(199, 199, 199); transform-origin: 81.51px 144.125px;" id="eljzqwcn4zeha" class="animable"></path><path d="M372.9,222a1.71,1.71,0,0,1,0,3.42A1.71,1.71,0,0,1,372.9,222Z" style="fill: rgb(199, 199, 199); transform-origin: 372.9px 223.71px;" id="elscznnhz3wv" class="animable"></path></g><defs>     <filter id="active" height="200%">         <feMorphology in="SourceAlpha" result="DILATED" operator="dilate" radius="2"></feMorphology>                <feFlood flood-color="#32DFEC" flood-opacity="1" result="PINK"></feFlood>        <feComposite in="PINK" in2="DILATED" operator="in" result="OUTLINE"></feComposite>        <feMerge>            <feMergeNode in="OUTLINE"></feMergeNode>            <feMergeNode in="SourceGraphic"></feMergeNode>        </feMerge>    </filter>    <filter id="hover" height="200%">        <feMorphology in="SourceAlpha" result="DILATED" operator="dilate" radius="2"></feMorphology>                <feFlood flood-color="#ff0000" flood-opacity="0.5" result="PINK"></feFlood>        <feComposite in="PINK" in2="DILATED" operator="in" result="OUTLINE"></feComposite>        <feMerge>            <feMergeNode in="OUTLINE"></feMergeNode>            <feMergeNode in="SourceGraphic"></feMergeNode>        </feMerge>            <feColorMatrix type="matrix" values="0   0   0   0   0                0   1   0   0   0                0   0   0   0   0                0   0   0   1   0 "></feColorMatrix>    </filter></defs></svg>